Dataset: Augmented_Preprocessed_Dataset (GitHub, Prothomaa/Ensemble-of-deep-learning-models-for-eye-disease-classification). Classes: diabetic retinopathy, glaucoma, healthy, macular scar, myopia.

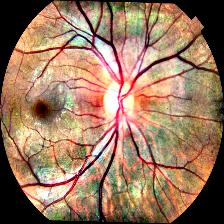
Label: myopia

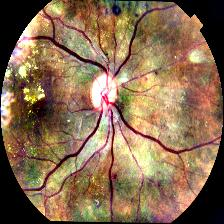
Label: diabetic retinopathy

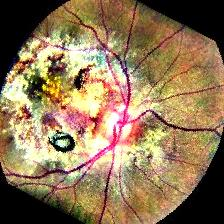
Label: macular scar

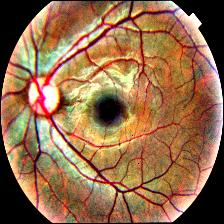
Label: healthy

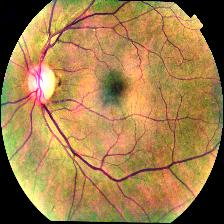
Label: glaucoma

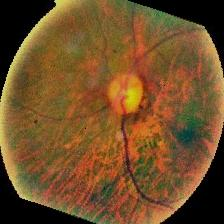
Label: myopia
